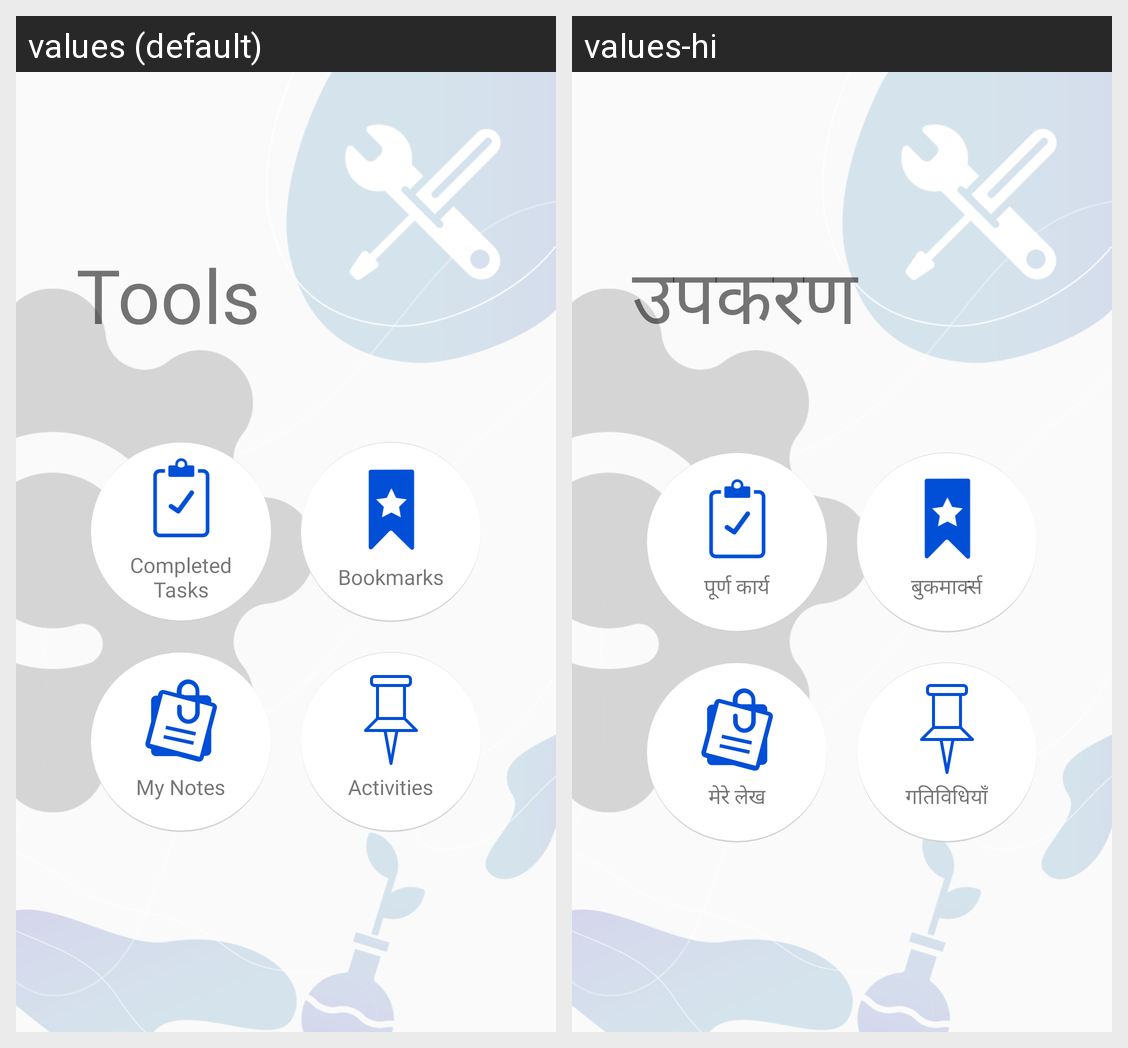

Strings drawn on this Android screen and how each of the app's shown locales translates them:
Android screen res/layout/fragment_tools.xml rendered under 2 locales, left to right: values (default), values-hi. Device: Nexus 5 (rendered at 1080×1920; each locale shown at half size, 540×960, under a caption strip naming it); theme AppTheme.
Strings drawn on this screen, with the default value and each locale's value (text and hints the layout hard-codes, and strings that could not be matched under every locale, appear in the picture but are not listed):

tools
  values: Tools
  values-hi: उपकरण

completed_tasks_t
  values: Completed
      Tasks
  values-hi: पूर्ण कार्य

bookmark
  values: Bookmarks
  values-hi: बुकमार्क्स

yournotes
  values: My Notes
  values-hi: मेरे लेख

activity
  values: Activities
  values-hi: गतिविधियाँ
